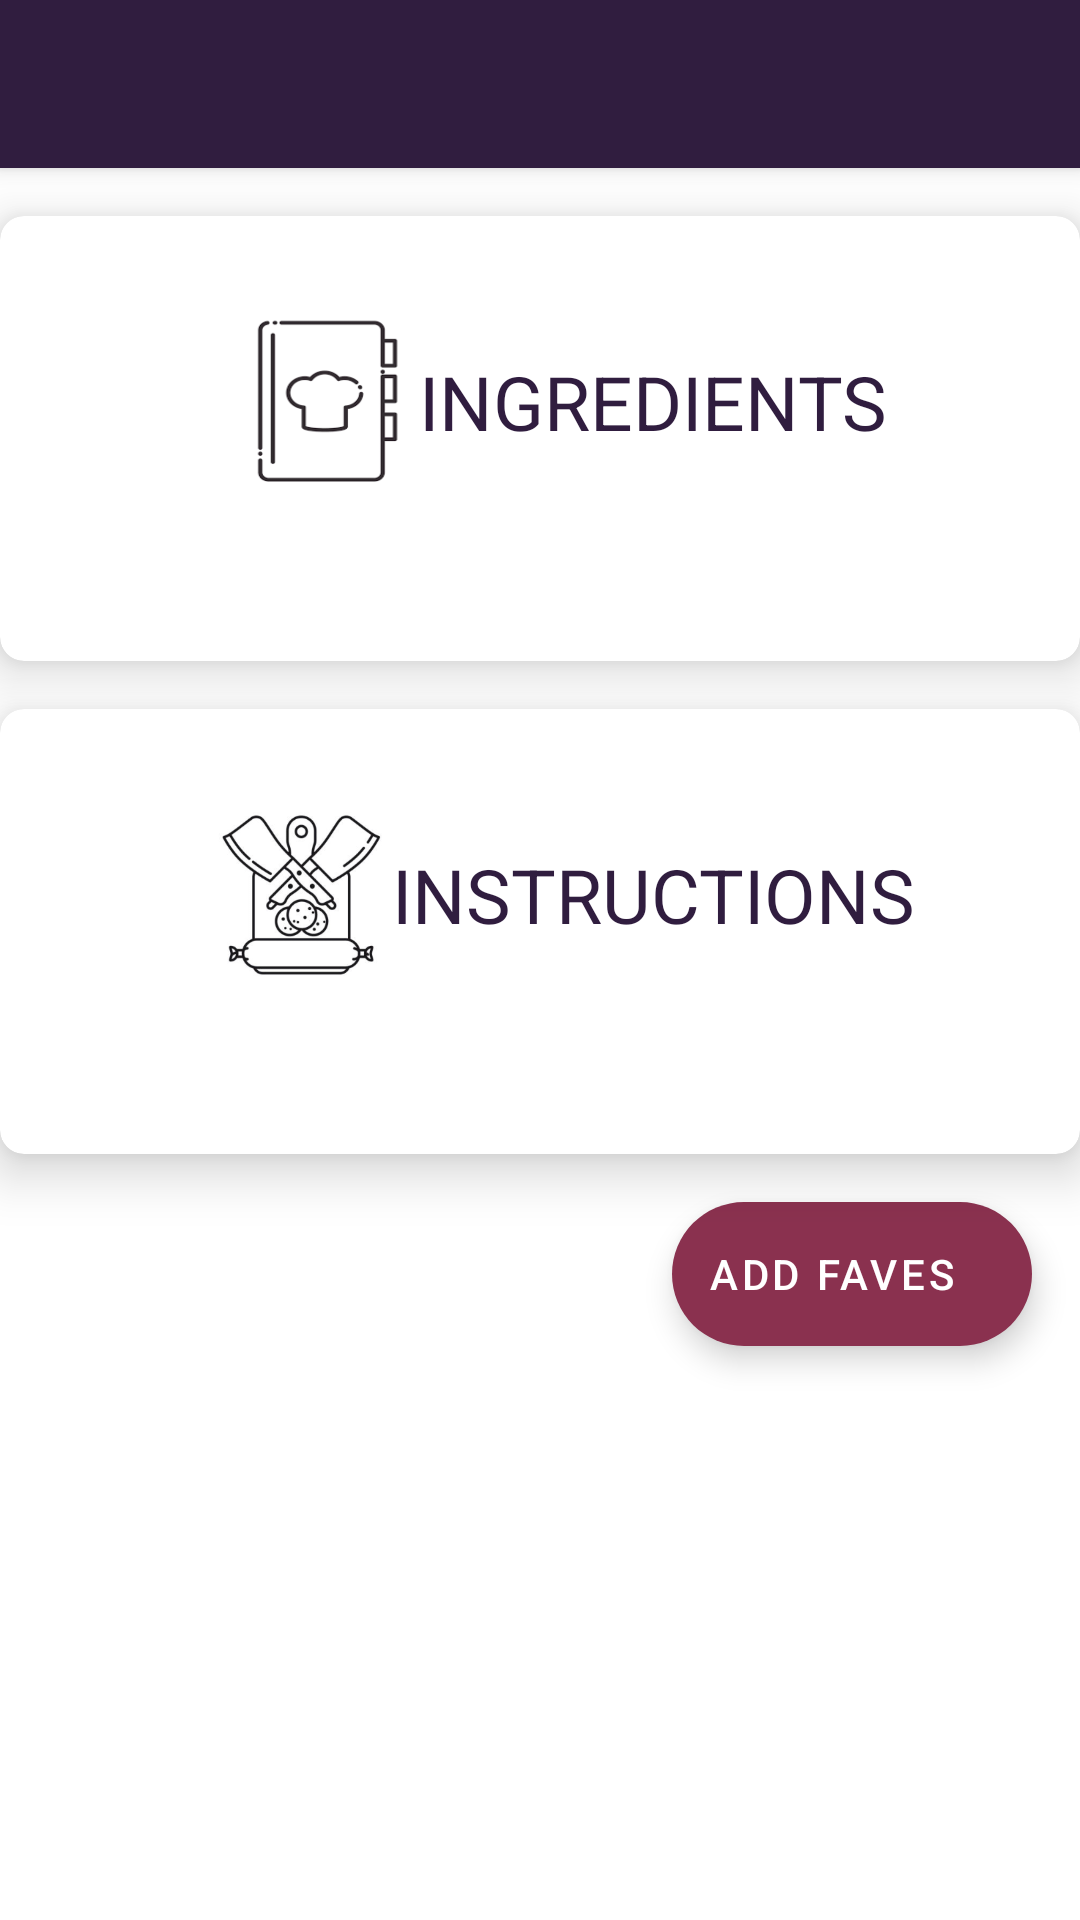

Here is an Android app screen rendered from its layout file. Give the layout XML and the strings, colors and styles it references.
<!-- AndroidManifest.xml: application theme Theme.DINNERFORYOU -->
<!-- res/layout/fragment_recipe_details_page.xml -->
<?xml version="1.0" encoding="utf-8"?>
<layout xmlns:android="http://schemas.android.com/apk/res/android"
    xmlns:app="http://schemas.android.com/apk/res-auto"
    xmlns:tools="http://schemas.android.com/tools"
    tools:context=".Fragments.RecipeDetailsPage">

    <data>

        <variable
            name="viewModel"
            type="com.example.dinnerforyou.RecipeDetailsViewModel" />
    </data>

    <androidx.coordinatorlayout.widget.CoordinatorLayout
        android:layout_width="match_parent"
        android:layout_height="match_parent">

        <com.google.android.material.appbar.AppBarLayout
            android:id="@+id/appBarLayout"
            android:layout_width="match_parent"
            android:layout_height="wrap_content"
            android:theme="@style/ThemeOverlay.MaterialComponents.Dark.ActionBar">

            <com.google.android.material.appbar.MaterialToolbar
                android:id="@+id/toolbar"
                android:layout_width="match_parent"
                android:layout_height="?attr/actionBarSize"
                app:layout_scrollFlags="scroll|enterAlways|snap" />
        </com.google.android.material.appbar.AppBarLayout>

        <androidx.core.widget.NestedScrollView
            android:layout_width="match_parent"
            android:layout_height="wrap_content"
            android:isScrollContainer="true"
            android:measureAllChildren="true"
            android:paddingBottom="?attr/actionBarSize"
            app:layout_behavior="@string/appbar_scrolling_view_behavior"
            app:layout_constraintHorizontal_bias="1.0"
            app:layout_constraintVertical_bias="0.0">

            <LinearLayout
                android:layout_width="match_parent"
                android:layout_height="match_parent"
                android:orientation="vertical">

                <androidx.cardview.widget.CardView
                    android:layout_width="match_parent"
                    android:layout_height="wrap_content"
                    android:layout_marginTop="@dimen/padding"
                    app:cardCornerRadius="@dimen/cardCornerRadius"
                    app:cardElevation="@dimen/cardElevation">

                    <LinearLayout
                        android:layout_width="match_parent"
                        android:layout_height="wrap_content"
                        android:orientation="vertical"
                        android:padding="@dimen/padding">

                        <LinearLayout
                            android:layout_width="wrap_content"
                            android:layout_height="wrap_content"
                            android:layout_gravity="center"
                            android:layout_marginTop="@dimen/padding"
                            android:layout_marginBottom="@dimen/padding"
                            android:orientation="horizontal">

                            <ImageView
                                android:layout_width="@dimen/iconSize"
                                android:layout_height="@dimen/iconSize"
                                android:layout_gravity="center"
                                android:layout_marginStart="@dimen/padding"
                                android:background="@drawable/ingredient_icon"></ImageView>

                            <TextView
                                android:layout_width="wrap_content"
                                android:layout_height="wrap_content"
                                android:layout_gravity="center"
                                android:text="@string/ingredients"
                                android:textColor="@color/primary"
                                android:textSize="@dimen/header2Size"></TextView>
                        </LinearLayout>

                        <TextView
                            android:id="@+id/ingredients"
                            android:layout_width="match_parent"
                            android:layout_height="wrap_content"
                            android:textAlignment="viewStart"
                            android:textAllCaps="true"
                            android:textSize="@dimen/textSize"></TextView>
                    </LinearLayout>
                </androidx.cardview.widget.CardView>

                <androidx.cardview.widget.CardView
                    android:layout_width="match_parent"
                    android:layout_height="wrap_content"
                    android:layout_marginTop="@dimen/padding"
                    app:cardCornerRadius="@dimen/cardCornerRadius"
                    app:cardElevation="@dimen/cardElevation">

                    <LinearLayout
                        android:layout_width="match_parent"
                        android:layout_height="wrap_content"
                        android:orientation="vertical"
                        android:padding="@dimen/padding">

                        <LinearLayout
                            android:layout_width="wrap_content"
                            android:layout_height="wrap_content"
                            android:layout_gravity="center"
                            android:layout_marginTop="@dimen/padding"
                            android:layout_marginBottom="@dimen/padding"
                            android:orientation="horizontal">

                            <ImageView
                                android:layout_width="@dimen/iconSize"
                                android:layout_height="@dimen/iconSize"
                                android:layout_gravity="center"
                                android:layout_marginStart="@dimen/padding"
                                android:background="@drawable/instruction_icon"></ImageView>

                            <TextView
                                android:layout_width="wrap_content"
                                android:layout_height="wrap_content"
                                android:layout_gravity="center"
                                android:text="@string/instructions"
                                android:textColor="@color/primary"
                                android:textSize="@dimen/header2Size"></TextView>
                        </LinearLayout>

                        <TextView
                            android:id="@+id/description"
                            android:layout_width="match_parent"
                            android:layout_height="wrap_content"
                            android:textAlignment="viewStart"
                            android:textSize="@dimen/textSize"></TextView>
                    </LinearLayout>
                </androidx.cardview.widget.CardView>

                <com.google.android.material.floatingactionbutton.ExtendedFloatingActionButton
                    android:id="@+id/extended_fab"
                    android:layout_width="wrap_content"
                    android:layout_height="wrap_content"
                    android:layout_gravity="bottom|right"
                    android:layout_margin="16dp"
                    android:text="@string/add_to_favorites_list"
                    app:icon="@drawable/fav_icon" />
            </LinearLayout>
        </androidx.core.widget.NestedScrollView>
    </androidx.coordinatorlayout.widget.CoordinatorLayout>
</layout>
<!-- resources referenced by this layout -->
<resources>
  <color name="primary">#301D3F</color>
  <dimen name="cardCornerRadius">8dp</dimen>
  <dimen name="cardElevation">10dp</dimen>
  <dimen name="header2Size">25sp</dimen>
  <dimen name="iconSize">60dp</dimen>
  <dimen name="padding">16dp</dimen>
  <dimen name="textSize">18sp</dimen>
  <!-- drawable ingredient_icon: png bitmap (drawable, 23014 bytes) -->
  <!-- drawable instruction_icon: png bitmap (drawable, 45660 bytes) -->
  <string name="add_to_favorites_list">ADD FAVES</string>
  <string name="ingredients">INGREDIENTS</string>
  <string name="instructions">INSTRUCTIONS</string>
  <style name="Theme.DINNERFORYOU" parent="Theme.MaterialComponents.DayNight.NoActionBar">
          
          <item name="colorPrimary">@color/primary</item>
          <item name="colorPrimaryVariant">@color/primaryVariant</item>
          <item name="colorOnPrimary">@color/white</item>
          
          <item name="colorSecondary">@color/secondary</item>
          <item name="colorSecondaryVariant">@color/secondaryVariant</item>
          <item name="colorOnSecondary">@color/white</item>
          
          <item name="android:statusBarColor" tools:targetApi="l">?attr/colorPrimaryVariant</item>
          
      </style>
  <color name="primaryVariant">#512445</color>
  <color name="white">#FFFFFFFF</color>
  <color name="secondary">#8A314F</color>
  <color name="secondaryVariant">#E13E57</color>
</resources>
